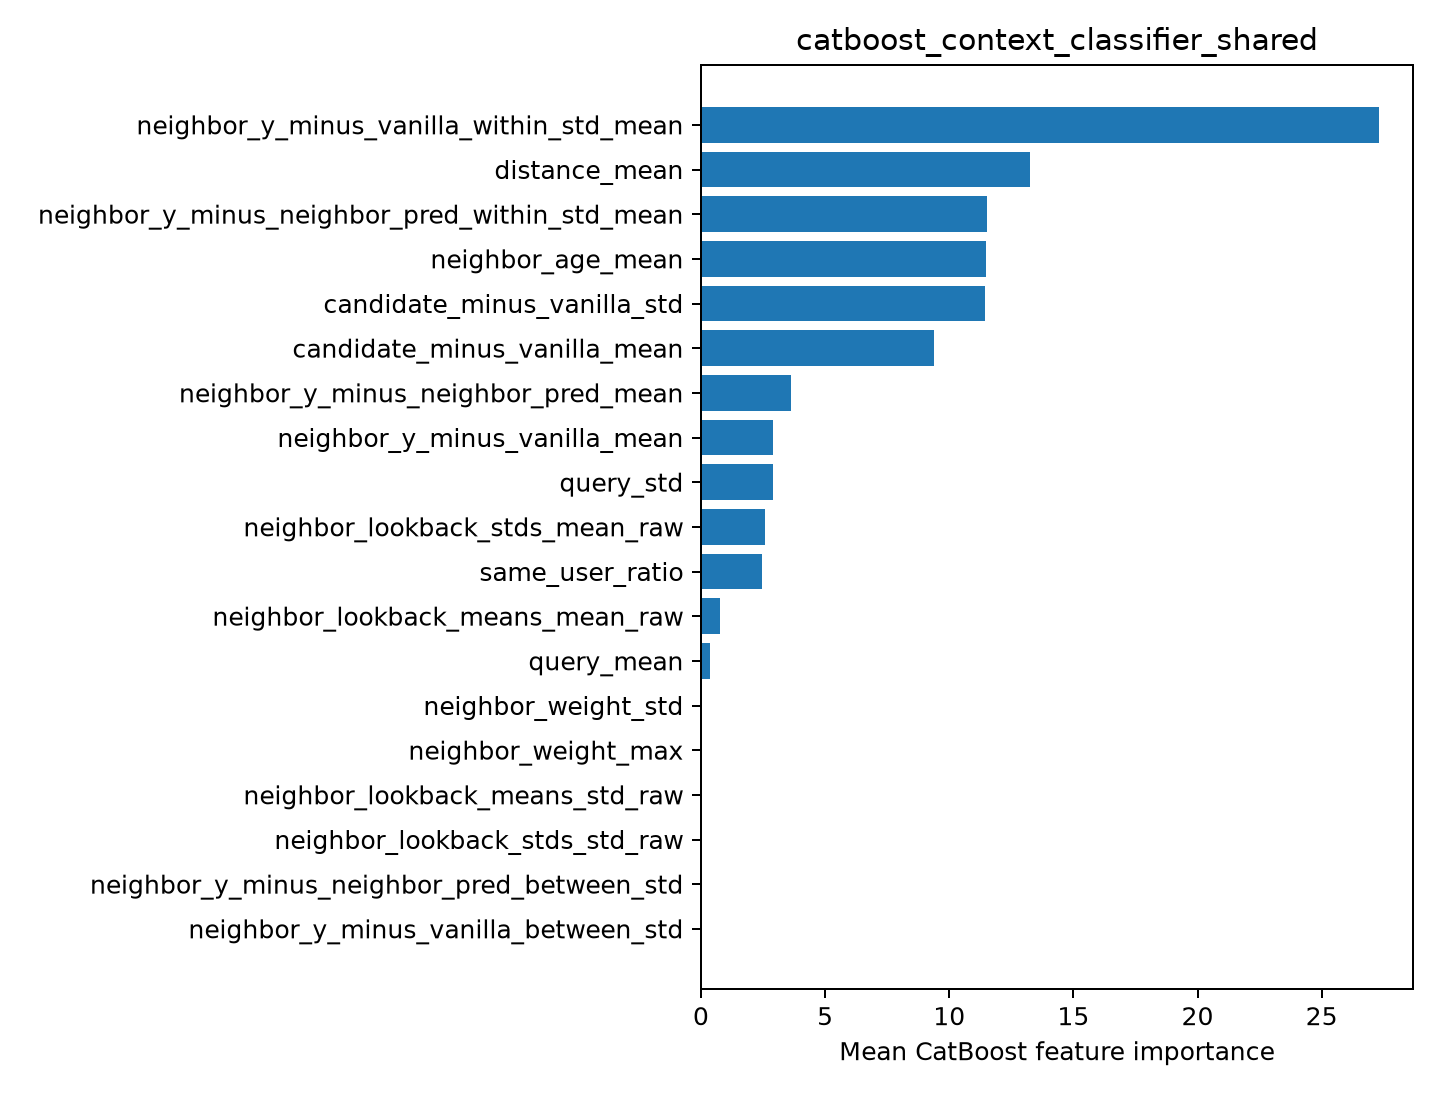

The table this chart was drawn from, first rows:
feature, importance
neighbor_y_minus_vanilla_within_std_mean, 27.31
distance_mean, 13.24
neighbor_y_minus_neighbor_pred_within_st…, 11.54
neighbor_age_mean, 11.47
candidate_minus_vanilla_std, 11.45
candidate_minus_vanilla_mean, 9.391
neighbor_y_minus_neighbor_pred_mean, 3.618
neighbor_y_minus_vanilla_mean, 2.921
query_std, 2.892
neighbor_lookback_stds_mean_raw, 2.56
same_user_ratio, 2.472
neighbor_lookback_means_mean_raw, 0.7615
query_mean, 0.3731
neighbor_weight_std, 0.0
neighbor_weight_max, 0.0
neighbor_lookback_means_std_raw, 0.0
neighbor_lookback_stds_std_raw, 0.0
neighbor_y_minus_neighbor_pred_between_s…, 0.0
neighbor_y_minus_vanilla_between_std, 0.0
